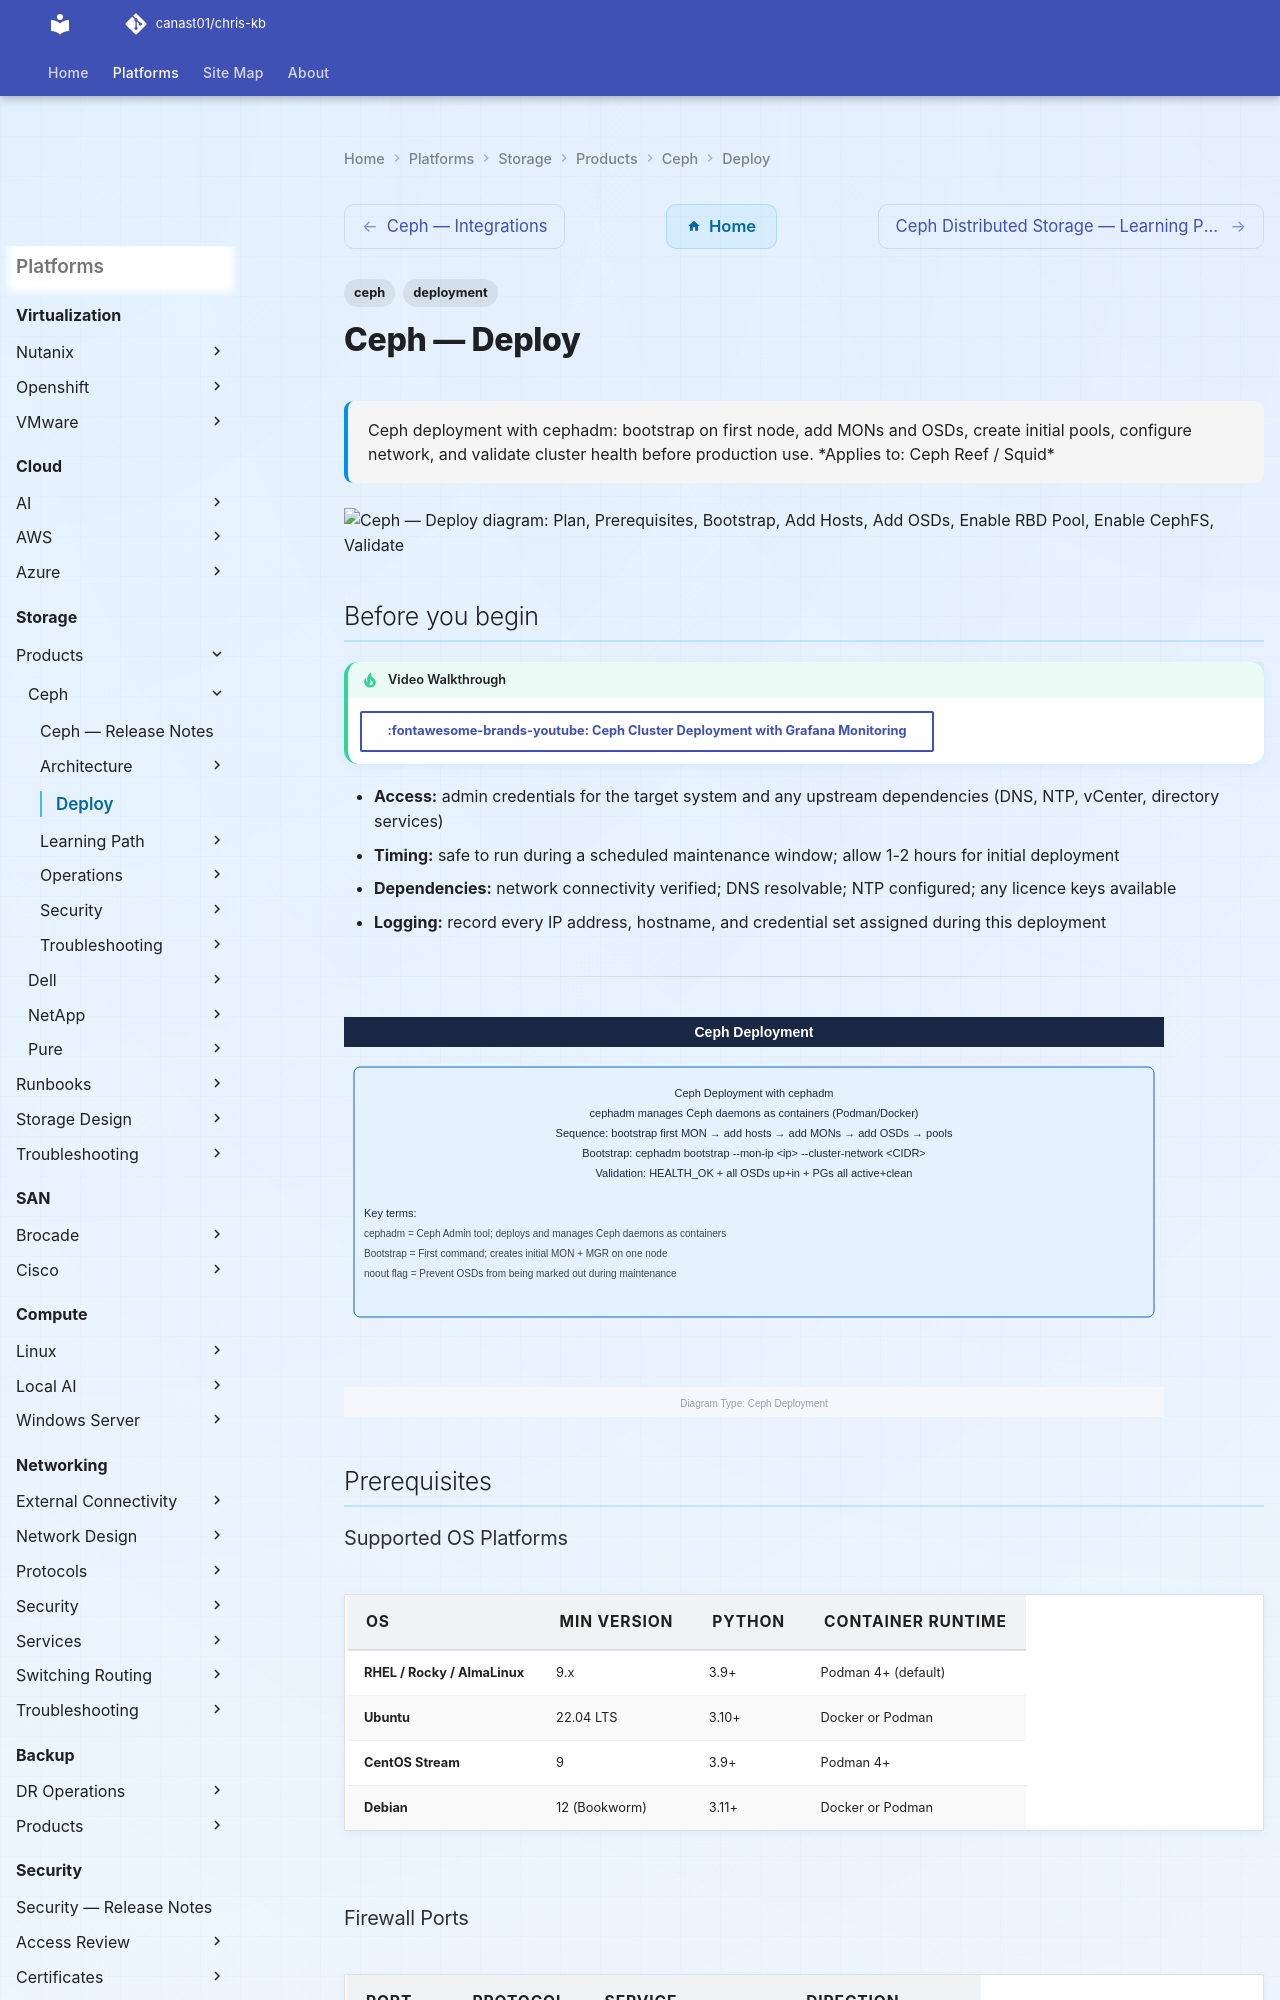

repository: canast01/chris-kb · page: storage/products/ceph/deploy/index.html · generator: mkdocs

---
tags:
  - ceph
  - deployment
search:
  boost: 1.5
description: "Ceph deployment with cephadm: bootstrap on first node, add MONs and OSDs, create initial pools, configure network, and validate cluster health before..."
---
# Ceph — Deploy

<!-- diagram:ceph-deploy -->

<div class="kb-summary">
Ceph deployment with cephadm: bootstrap on first node, add MONs and OSDs, create initial pools, configure network, and validate cluster health before production use.

*Applies to: Ceph Reef / Squid*
</div>

```d2
direction: right

plan: "Plan" {shape: oval}
prerequisites: "Prerequisites" {shape: rectangle}
bootstrap: "Bootstrap" {shape: rectangle}
add_hosts: "Add Hosts" {shape: rectangle}
add_osds: "Add OSDs" {shape: rectangle}
enable_rbd_pool: "Enable RBD Pool" {shape: rectangle}
enable_cephfs: "Enable CephFS" {shape: rectangle}
validate: "Validate" {shape: oval}

plan -> prerequisites
prerequisites -> bootstrap
bootstrap -> add_hosts
add_hosts -> add_osds
add_osds -> enable_rbd_pool
enable_rbd_pool -> enable_cephfs
enable_cephfs -> validate
```

## Before you begin

<!-- video-link -->
!!! tip "Video Walkthrough"
    [:fontawesome-brands-youtube: Ceph Cluster Deployment with Grafana Monitoring](https://www.youtube.com/watch?v=EQMV1-ENhZQ){ .md-button }
<!-- /video-link -->

- **Access:** admin credentials for the target system and any upstream dependencies (DNS, NTP, vCenter, directory services)
- **Timing:** safe to run during a scheduled maintenance window; allow 1-2 hours for initial deployment
- **Dependencies:** network connectivity verified; DNS resolvable; NTP configured; any licence keys available
- **Logging:** record every IP address, hostname, and credential set assigned during this deployment

---

![Ceph — Deploy — Diagram](../../../../assets/storage-ceph-deploy-diagram.svg)

## Prerequisites

### Supported OS Platforms

| OS | Min Version | Python | Container Runtime |
|---|---|---|---|
| RHEL / Rocky / AlmaLinux | 9.x | 3.9+ | Podman 4+ (default) |
| Ubuntu | 22.04 LTS | 3.10+ | Docker or Podman |
| CentOS Stream | 9 | 3.9+ | Podman 4+ |
| Debian | 12 (Bookworm) | 3.11+ | Docker or Podman |
